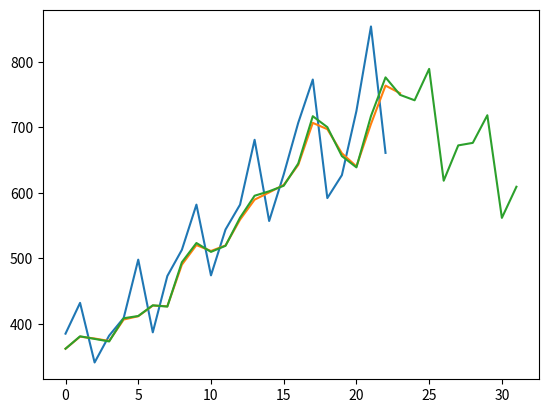

Python code for this plot:
import matplotlib.pyplot as plt

original = [
    385,
    432,
    341,
    382,
    409,
    498,
    387,
    473,
    513,
    582,
    474,
    544,
    582,
    681,
    557,
    628,
    707,
    773,
    592,
    627,
    725,
    854,
    661,
]

myopt = [
362.000000, 380.959532, 376.999466, 373.121627,
408.528461, 411.942971, 428.287695, 426.304031,
494.051296, 523.391651, 509.863130, 519.145789,
562.123194, 595.603205, 602.383196, 610.825519,
644.783580, 717.004285, 700.294197, 656.109394,
638.919065, 717.264221, 776.291474, 749.588369,
741.322199, 789.244773, 618.516718, 672.434992,
676.291456, 718.457729, 561.769801, 609.292979,
]

my08 = [
    362.000000,
    380.417795,
    377.591184,
    373.809004,
    406.584649,
    411.595954,
    427.871982,
    426.829465,
    490.278233,
    520.251335,
    511.260383,
    519.624453,
    559.098422,
    589.611135,
    600.645265,
    612.033195,
    642.672962,
    706.801973,
    697.218024,
    660.415988,
    640.396937,
    705.075339,
    763.729508,
    752.108304,
]

plt.plot(original)
plt.plot(my08)
plt.plot(myopt)

plt.show()
